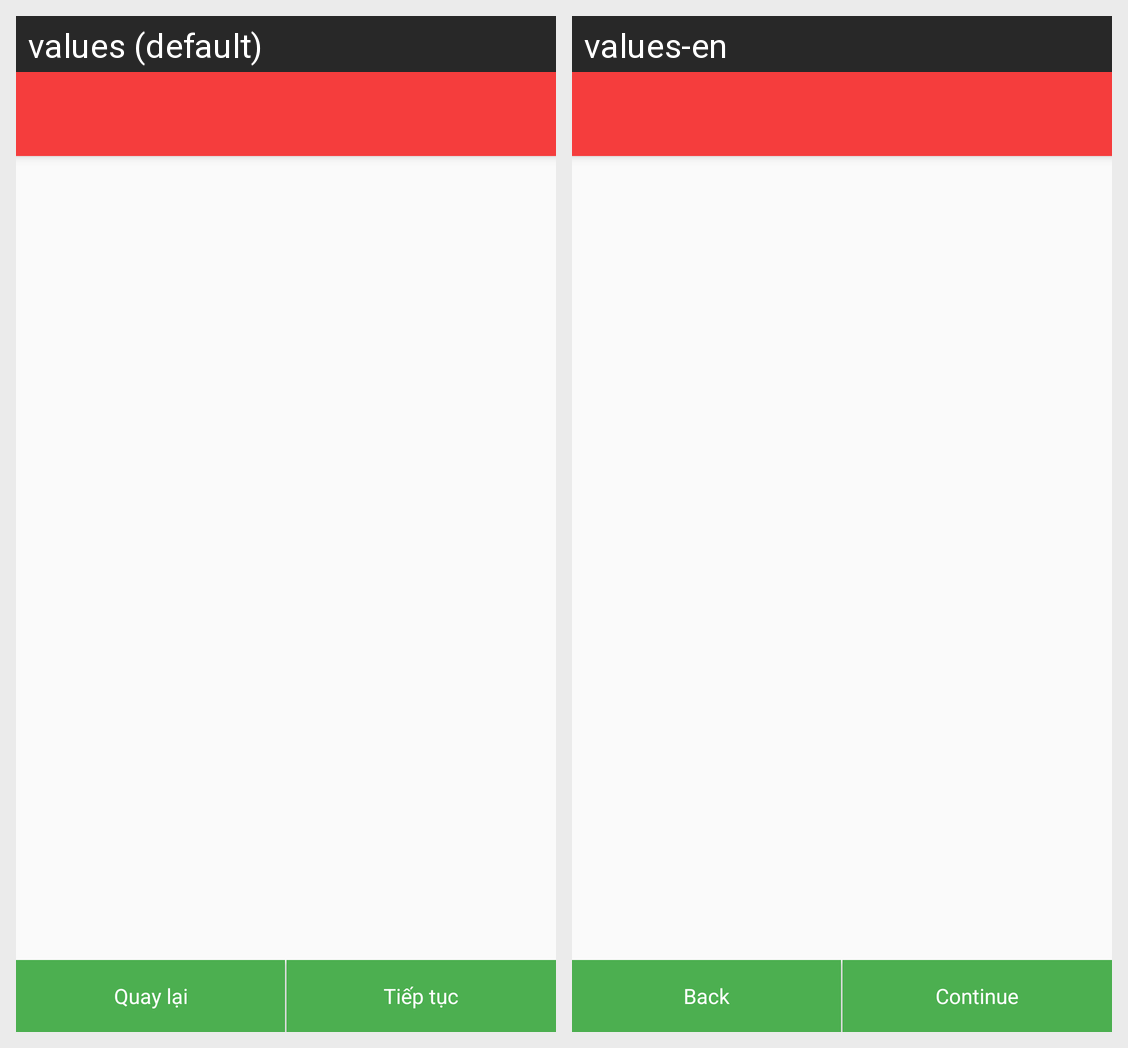

Strings drawn on this Android screen and how each of the app's shown locales translates them:
Android screen res/layout/activity_view_pager_check_list.xml rendered under 2 locales, left to right: values (default), values-en. Device: Nexus 5 (rendered at 1080×1920; each locale shown at half size, 540×960, under a caption strip naming it); theme AppTheme.
Strings drawn on this screen, with the default value and each locale's value (text and hints the layout hard-codes, and strings that could not be matched under every locale, appear in the picture but are not listed):

btn_back
  values: Quay lại
  values-en: Back

btn_continue
  values: Tiếp tục
  values-en: Continue
